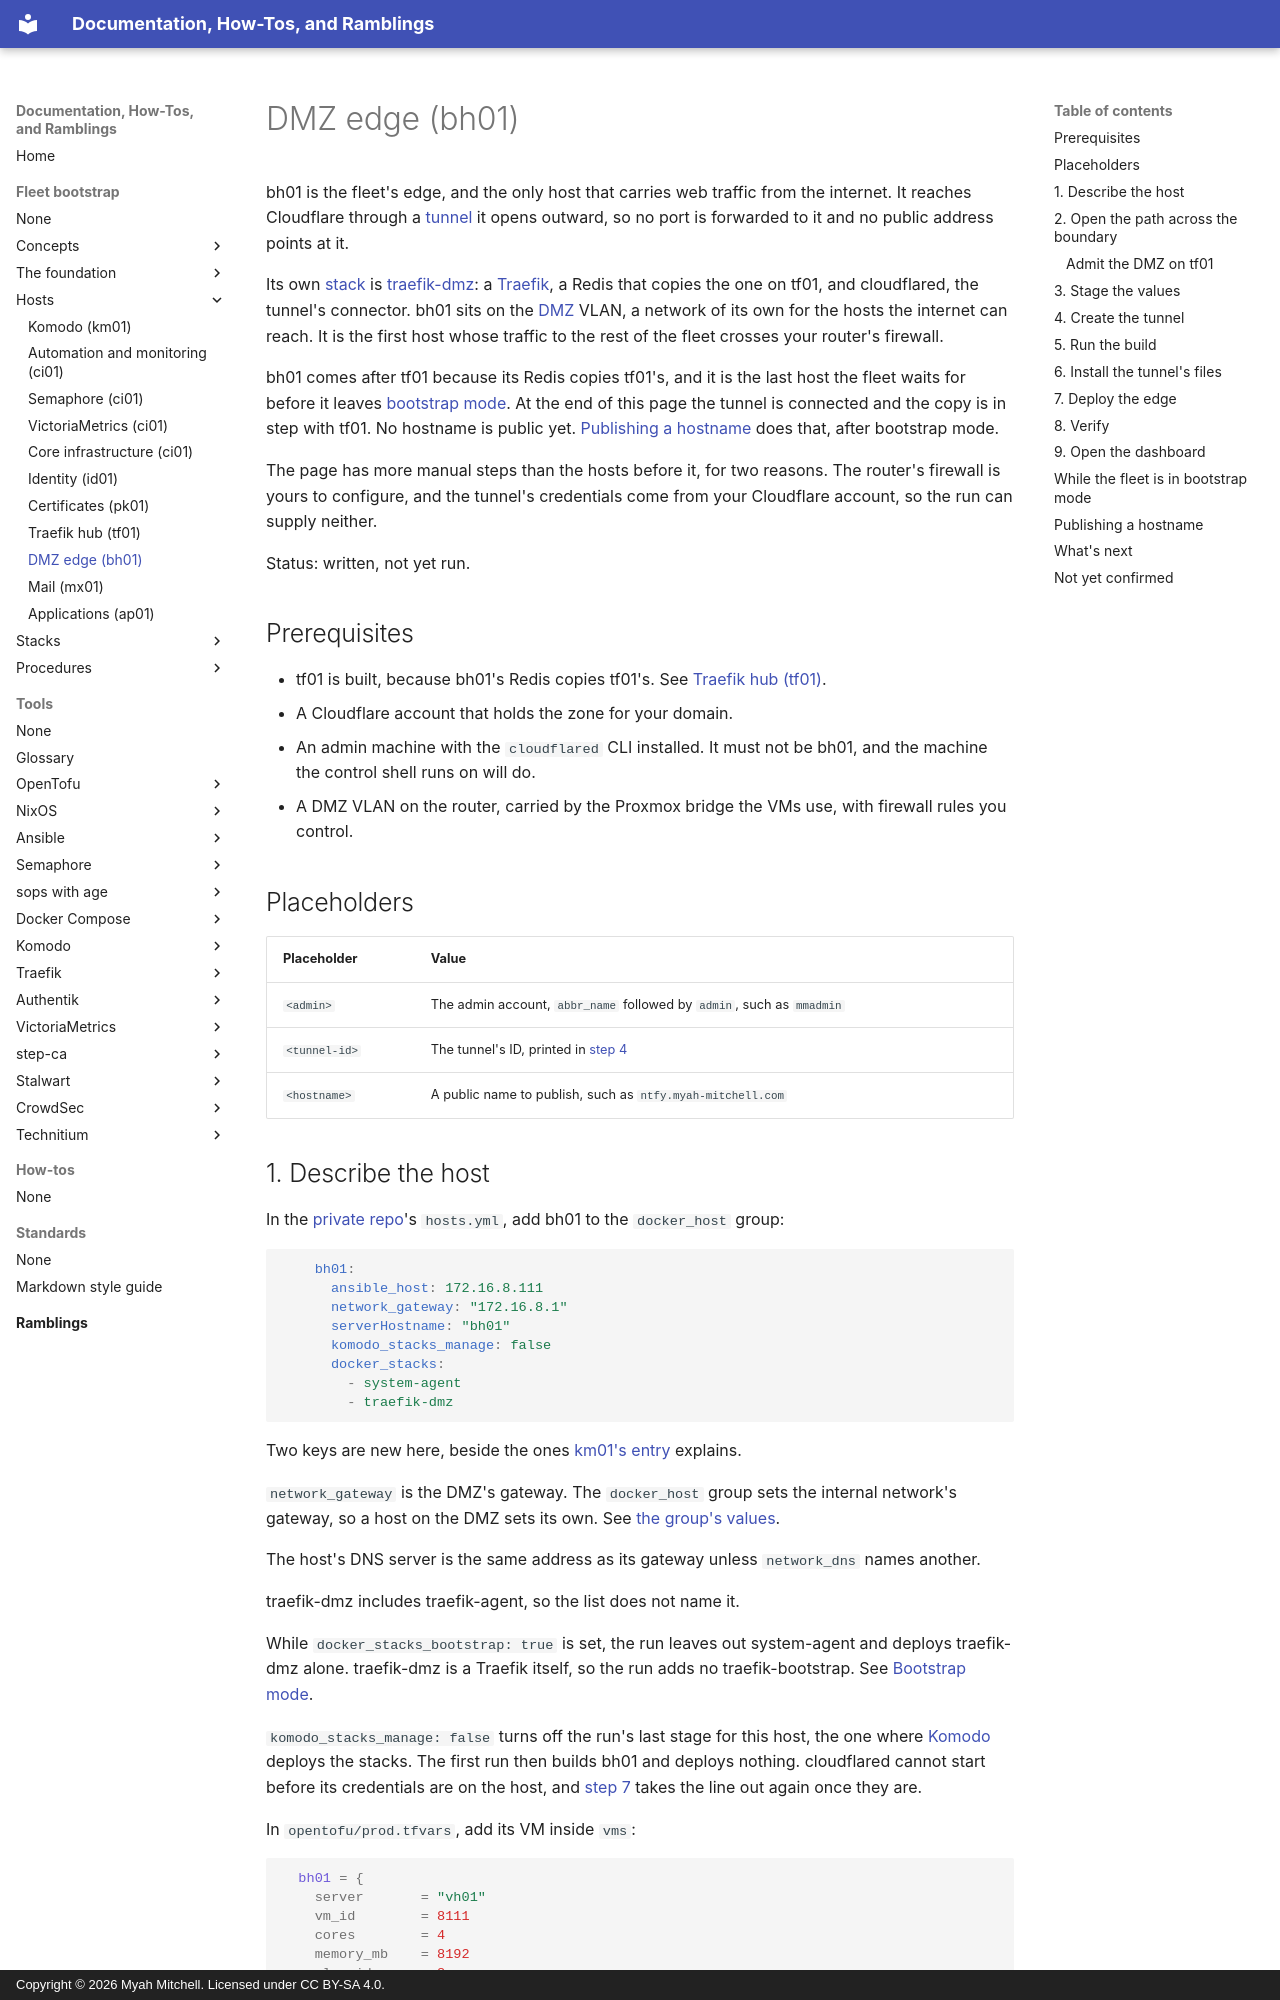

repository: myah-mitchell/docs · page: fleet-bootstrap/hosts/bh01-dmz-edge/index.html · generator: mkdocs · copyright: Copyright © 2026 Myah Mitchell. Licensed under CC BY-SA 4.0.

# DMZ edge (bh01)

bh01 is the fleet's edge, and the only host that carries web traffic from the internet. It reaches Cloudflare through a [tunnel](../../tools/glossary.md#tunnel) it opens outward, so no port is forwarded to it and no public address points at it.

Its own [stack](../../tools/glossary.md#stack) is [traefik-dmz](../stacks/traefik-dmz.md): a [Traefik](../../tools/traefik/index.md), a Redis that copies the one on tf01, and cloudflared, the tunnel's connector. bh01 sits on the [DMZ](../../tools/glossary.md#dmz) VLAN, a network of its own for the hosts the internet can reach. It is the first host whose traffic to the rest of the fleet crosses your router's firewall.

bh01 comes after tf01 because its Redis copies tf01's, and it is the last host the fleet waits for before it leaves [bootstrap mode](../../tools/glossary.md#bootstrap-mode). At the end of this page the tunnel is connected and the copy is in step with tf01. No hostname is public yet. [Publishing a hostname](#publish) does that, after bootstrap mode.

The page has more manual steps than the hosts before it, for two reasons. The router's firewall is yours to configure, and the tunnel's credentials come from your Cloudflare account, so the run can supply neither.

Status: written, not yet run.

## Prerequisites

- tf01 is built, because bh01's Redis copies tf01's. See [Traefik hub (tf01)](tf01-traefik-hub.md).
- A Cloudflare account that holds the zone for your domain.
- An admin machine with the `cloudflared` CLI installed. It must not be bh01, and the machine the control shell runs on will do.
- A DMZ VLAN on the router, carried by the Proxmox bridge the VMs use, with firewall rules you control.

## Placeholders

| Placeholder | Value |
| --- | --- |
| `<admin>` | The admin account, `abbr_name` followed by `admin`, such as `mmadmin` |
| `<tunnel-id>` | The tunnel's ID, printed in [step 4](#tunnel) |
| `<hostname>` | A public name to publish, such as `ntfy.myah-mitchell.com` |
